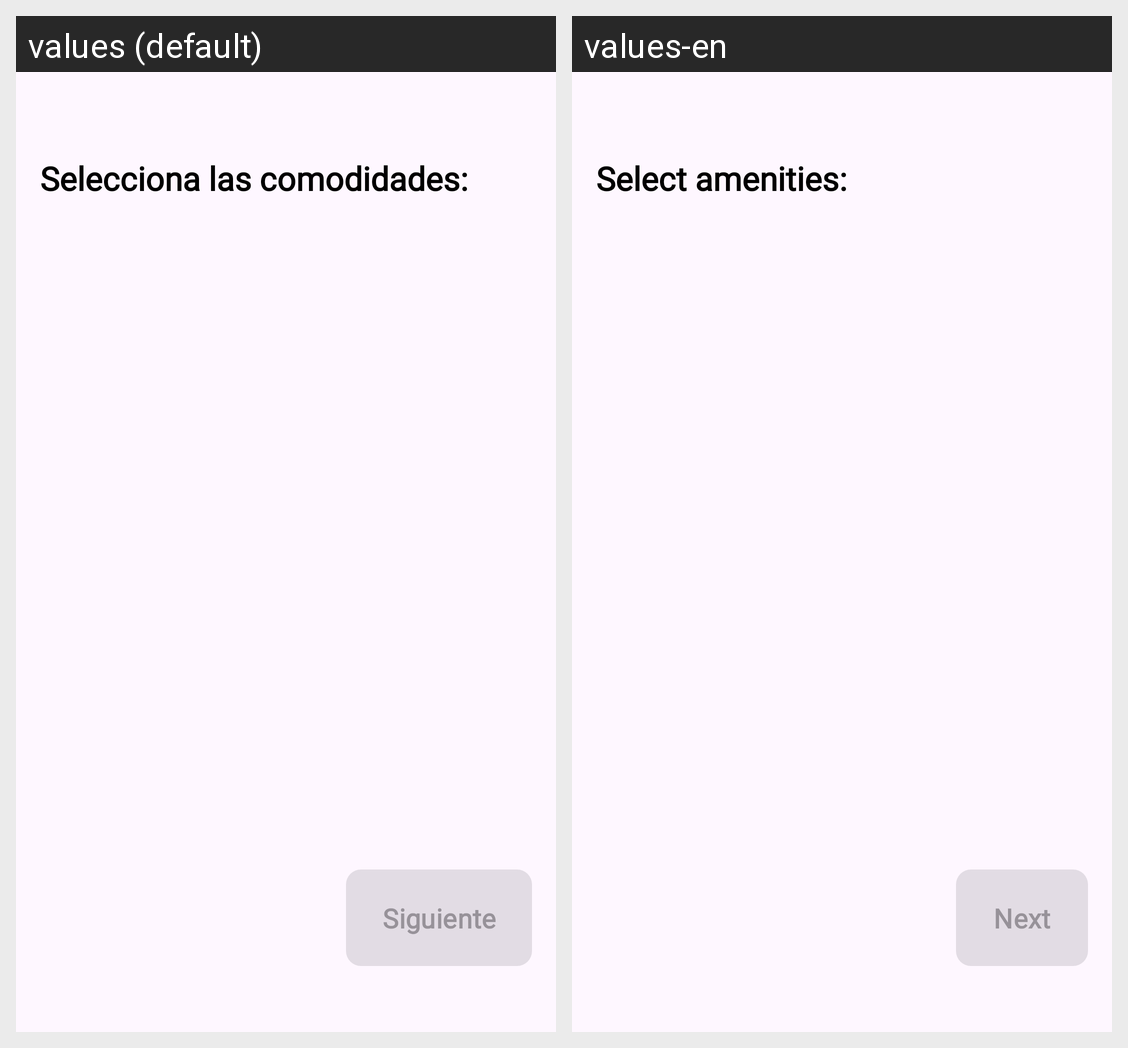

Locale-by-locale string values for the Android screen shown in this grid:
Android screen res/layout/fragment_property_amenities.xml rendered under 2 locales, left to right: values (default), values-en. Device: Nexus 5 (rendered at 1080×1920; each locale shown at half size, 540×960, under a caption strip naming it); theme Theme.Intellihome.
Strings drawn on this screen, with the default value and each locale's value (text and hints the layout hard-codes, and strings that could not be matched under every locale, appear in the picture but are not listed):

title_amenities
  values: Selecciona las comodidades:
  values-en: Select amenities:

btn_next
  values: Siguiente
  values-en: Next
